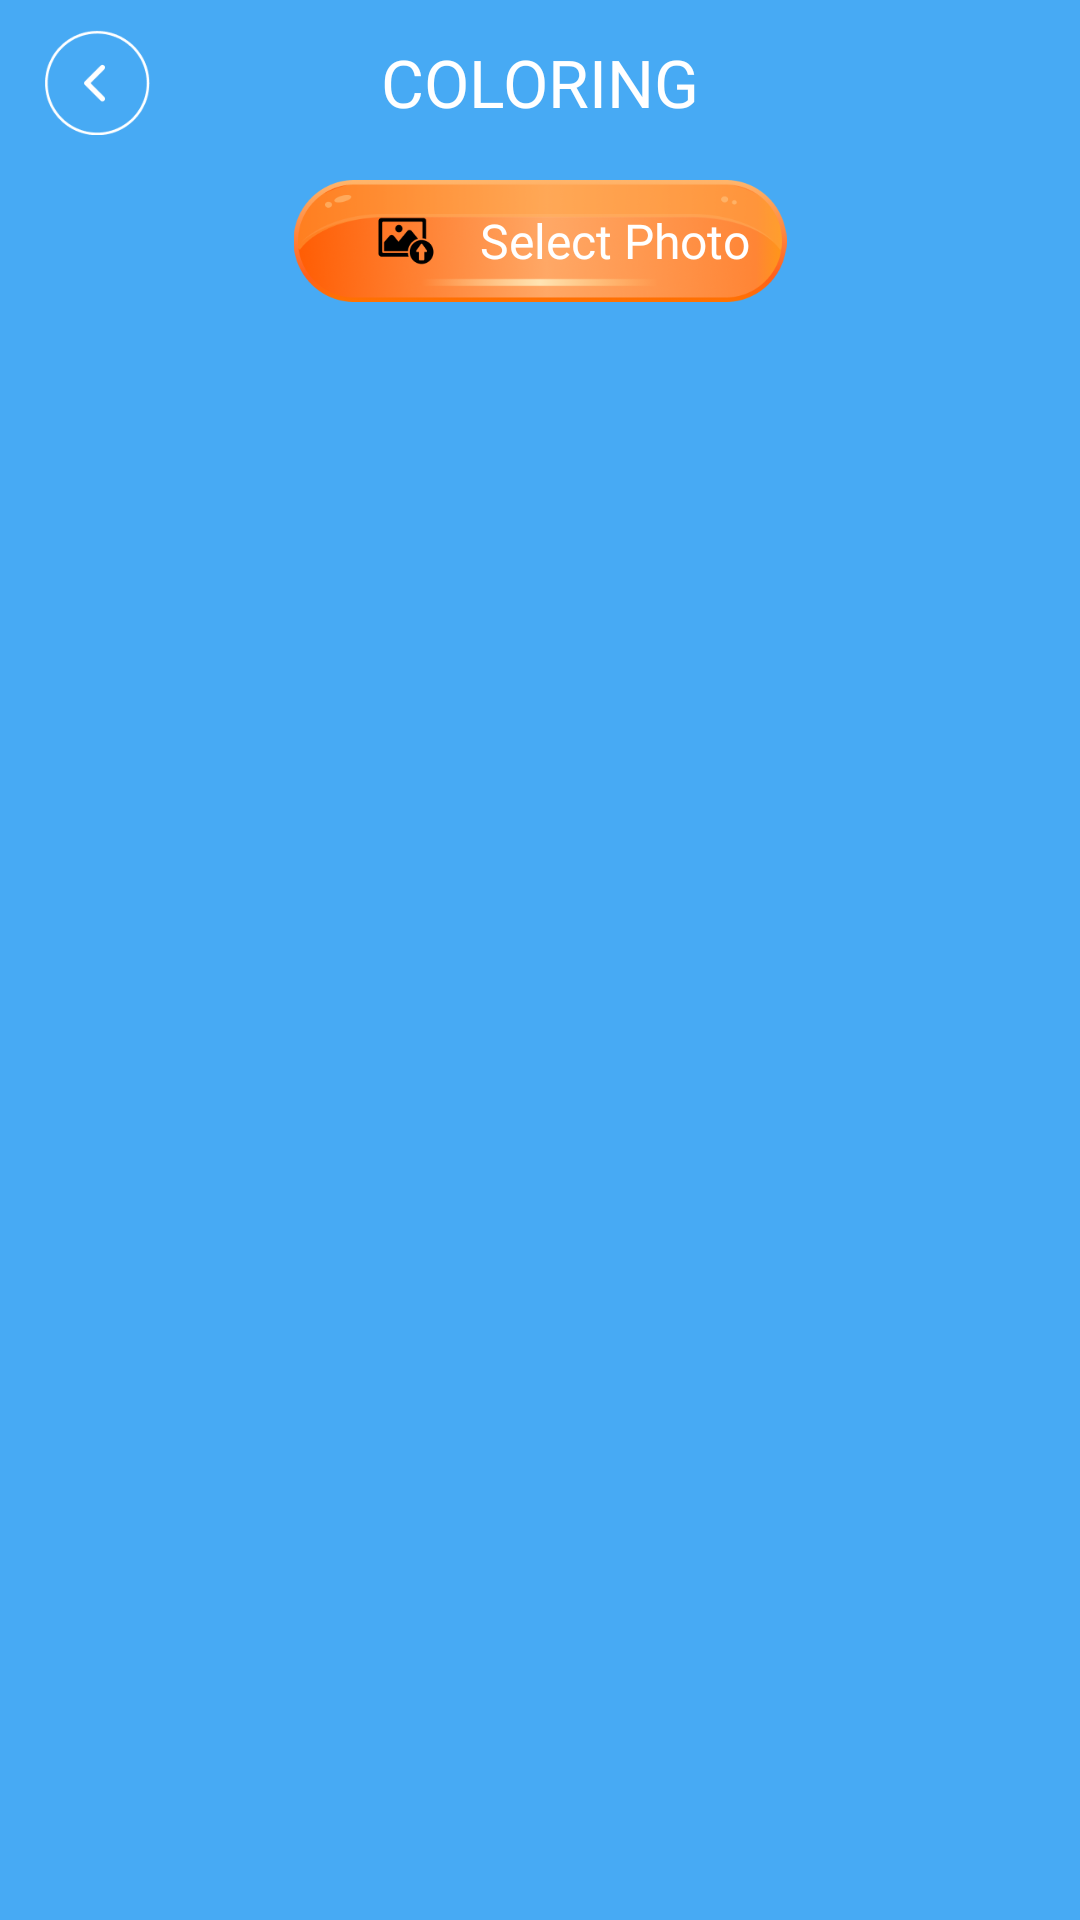

The Android layout XML behind this screen, and the referenced resources:
<!-- AndroidManifest.xml: application theme AppTheme -->
<!-- res/layout/activity_coloring.xml -->
<?xml version="1.0" encoding="utf-8"?>
<RelativeLayout xmlns:android="http://schemas.android.com/apk/res/android"
    xmlns:app="http://schemas.android.com/apk/res-auto"
    xmlns:tools="http://schemas.android.com/tools"
    android:layout_width="match_parent"
    android:layout_height="match_parent"
    android:background="@color/blue"
    android:paddingVertical="@dimen/dp_10"
    tools:context=".activities.Coloring"
    android:fitsSystemWindows="true">
    <RelativeLayout
        android:id="@+id/rl_top"
        android:paddingHorizontal="@dimen/dp_15"
        android:layout_width="match_parent"
        android:layout_height="wrap_content">
        <ImageView
            android:foreground="@drawable/bt_circle_hover"
            android:id="@+id/bt_back"
            android:layout_width="@dimen/dp_35"
            android:layout_height="@dimen/dp_35"
            android:src="@mipmap/ic_back"
            />
        <TextView
            android:layout_centerVertical="true"
            android:fontFamily="@font/regular"
            android:textAllCaps="true"
            android:textColor="@color/white"
            android:text="@string/coloring"
            android:textSize="@dimen/sp_22"
            android:layout_centerHorizontal="true"
            android:layout_width="wrap_content"
            android:layout_height="wrap_content"/>
        <ImageView
            android:visibility="gone"
            android:layout_alignParentEnd="true"
            android:foreground="@drawable/bt_circle_hover"
            android:id="@+id/bt_share"
            android:layout_width="@dimen/dp_35"
            android:layout_height="@dimen/dp_35"
            android:src="@mipmap/ic_share"
            />
    </RelativeLayout>
    <RelativeLayout
        android:layout_below="@id/rl_top"
        android:layout_centerHorizontal="true"
        android:id="@+id/bt_select"
        android:layout_marginTop="@dimen/dp_15"
        android:layout_width="@dimen/dp_180"
        android:layout_height="wrap_content">
        <ImageView
            android:src="@mipmap/btn_selectphoto"
            android:layout_width="match_parent"
            android:layout_height="wrap_content"/>
        <TextView
            android:layout_marginEnd="@dimen/dp_20"
            android:layout_width="wrap_content"
            android:layout_height="wrap_content"
            android:layout_alignParentEnd="true"
            android:layout_centerVertical="true"
            android:fontFamily="@font/regular"
            android:text="@string/select_photo"
            android:textColor="@color/white"
            android:textSize="@dimen/sp_16" />
    </RelativeLayout>
    <RelativeLayout
        android:id="@+id/paint_view"
        android:layout_marginVertical="@dimen/dp_10"
        android:layout_width="match_parent"
        android:layout_height="match_parent"
        android:layout_below="@id/bt_select"
        android:layout_above="@id/ll_bot"/>
    <androidx.appcompat.widget.LinearLayoutCompat
        android:orientation="vertical"
        android:layout_alignParentBottom="true"
        android:id="@+id/ll_bot"
        android:layout_width="match_parent"
        android:layout_height="wrap_content"
        app:layout_constraintBottom_toBottomOf="parent">
        <androidx.appcompat.widget.LinearLayoutCompat
            android:layout_marginStart="@dimen/dp_15"
            android:layout_width="wrap_content"
            android:layout_height="wrap_content">
            <ImageView
                android:visibility="invisible"
                android:layout_width="@dimen/dp_25"
                android:layout_height="@dimen/dp_25"
                android:id="@+id/bt_undo"
                android:src="@mipmap/ic_undo"/>
            <ImageView
                android:visibility="invisible"
                android:layout_marginStart="@dimen/dp_10"
                android:layout_width="@dimen/dp_25"
                android:layout_height="@dimen/dp_25"
                android:id="@+id/bt_redo"
                android:src="@mipmap/ic_next"/>
        </androidx.appcompat.widget.LinearLayoutCompat>
        <androidx.recyclerview.widget.RecyclerView
            android:id="@+id/rcv_color"
            android:layout_width="match_parent"
            android:layout_height="wrap_content"/>
    </androidx.appcompat.widget.LinearLayoutCompat>
</RelativeLayout>
<!-- resources referenced by this layout -->
<resources>
  <color name="blue">#47AAF4</color>
  <color name="white">#FFFFFFFF</color>
  <dimen name="dp_10">10dp</dimen>
  <dimen name="dp_15">15dp</dimen>
  <dimen name="dp_180">180dp</dimen>
  <dimen name="dp_20">20dp</dimen>
  <dimen name="dp_25">25dp</dimen>
  <dimen name="dp_35">35dp</dimen>
  <dimen name="sp_16">16sp</dimen>
  <dimen name="sp_22">22sp</dimen>
  <!-- drawable bt_circle_hover (drawable) -->
  <?xml version="1.0" encoding="utf-8"?>
  <selector xmlns:android="http://schemas.android.com/apk/res/android">
      <item android:state_pressed="true" >
          <shape android:shape="oval">
              <solid android:color="@color/grey"/>
          </shape>
      </item>
      <item android:drawable="@android:color/transparent"/>
  </selector>
  <!-- mipmap btn_selectphoto: png bitmap (mipmap-xhdpi, 27334 bytes) -->
  <!-- mipmap ic_back: png bitmap (mipmap-hdpi, 2189 bytes) -->
  <!-- mipmap ic_next: png bitmap (mipmap-hdpi, 1419 bytes) -->
  <!-- mipmap ic_share: png bitmap (mipmap-hdpi, 3152 bytes) -->
  <!-- mipmap ic_undo: png bitmap (mipmap-hdpi, 1445 bytes) -->
  <string name="coloring">Coloring</string>
  <string name="select_photo">Select Photo</string>
  <style name="AppTheme" parent="Theme.MaterialComponents.Light.NoActionBar.Bridge">
          
          <item name="colorPrimary">@color/blue</item>
          <item name="colorPrimaryDark">@color/blue</item>
          <item name="android:windowDisablePreview">true</item>
      </style>
  <color name="grey">#99545755</color>
</resources>
